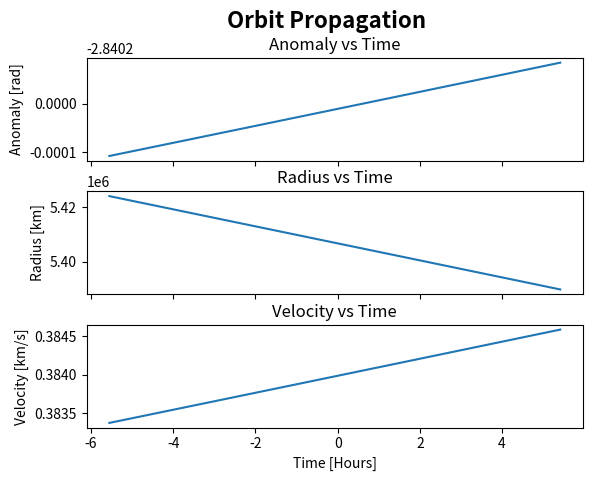
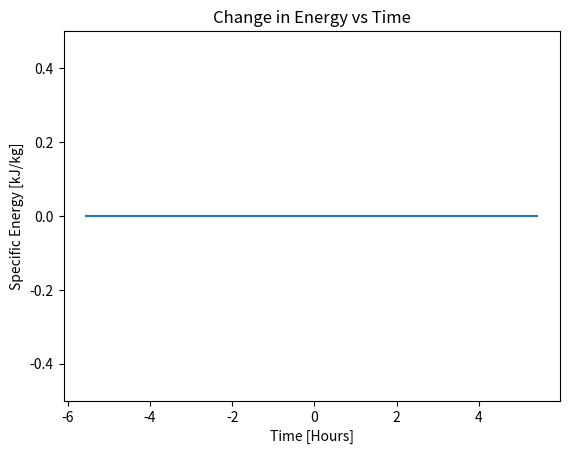

Write the Python code that produced these figures, in order.
import numpy as np
import numpy.linalg as lg
import math
import matplotlib.pyplot as plt

# constants
MU = 398600.4415  # DU^3/TU^2

def hyper_orbit_prop(time_series, n, e, t_p):
    # allocate memory for anomalies
    F = np.empty(np.size(time_series))
    M = np.empty(np.size(time_series))
    θ = np.empty(np.size(time_series))
    e_norm = lg.norm(e)
    # Helper Functions
    def f(x, m_e):
        return -x+e_norm*np.sinh(x)-m_e
    def df(x):
        return -1+e_norm*np.cosh(x)
    # propagate through the time series
    for i in range(np.size(time_series)):
        M[i] = n*(time_series[i]-t_p)  # mean anomaly for this time step
        if M[i] < math.pi:  # inital guess based on mean anomaly
            guess = M[i]+e_norm/2
        else:
            guess = M[i]-e_norm/2
        it = 0
        error = 100.0
        while error > 10**-10 and it <= 50:  # newton raphson to find eccentric anomaly
            F[i] = guess-f(guess, M[i])/df(guess)
            error = np.abs((F[i]-guess)/F[i])
            guess = F[i]
            it = it+1
        θ[i] = 2*math.atan2(np.sqrt(e_norm+1)*np.tanh(F[i]/2), np.sqrt(e_norm-1))  # find anomaly from eccentric anomaly
    return θ, F, M

# Initial conditions
r_0 = [0, 39991, -52979]  # km
v_0 = [0, 0, 3.5511]  # km/s

# a
r_0_norm = lg.norm(r_0)
v_0_norm = lg.norm(v_0)
h = np.cross(r_0, v_0)
e = np.cross(v_0, h)/MU - np.divide(r_0, r_0_norm)
e_norm = lg.norm(e)
if e_norm == 0:
    print('a. It is a circular orbit')
    print("e is "+str(e_norm))
elif e_norm < 1:
    print("a. It is an elliptical orbit")
    print("e is "+str(e_norm))
elif e_norm == 1:
    print("a. It is a parabolic orbit")
    print("e is "+str(e_norm))
elif e_norm > 1:
    print("a. It is a hyperbolic orbit")
    print("e is "+str(e_norm))

# b
h_norm = lg.norm(h)
k = (h_norm*h_norm)/(r_0_norm*MU) - 1
theta_0 = np.arccos(k/e_norm)  # anomaly at initial condition
if np.dot(r_0, v_0) < 0:
    theta_0 = 2*math.pi - theta_0
print("b. Anomaly at t_0 is "+str(theta_0))
F_0 = 2*math.atan2(np.sqrt(e_norm+1)*np.tanh(theta_0/2), np.sqrt(e_norm-1))
print("Eccentric Anomaly at t_0 is: "+str(F_0))
M_h_0 = -F_0+e_norm*np.sinh(F_0)
print("Mean Anomaly at t_0 is: "+str(M_h_0))

# c
a = h_norm**2/MU*(e_norm**2-1)**-1
n = np.sqrt(MU/math.pow(a, 3))
t_p = M_h_0/n
print("c. t_p is: "+str(t_p))

# d
t = np.arange(-20000, 20000, 500)
t_hour = np.divide(t, 3600)
theta, E, M = hyper_orbit_prop(t, n, e, t_p)
print("Anomaly at t=10000 is: "+str(theta[60]))
r = np.multiply((h_norm*h_norm/MU), np.divide(1, (1+np.multiply(e_norm, np.cos(theta)))))  # orbit equation
a = (r[8]*(1+e_norm*np.cos(theta[8])))/(1-e_norm*e_norm)  # use any r and theta paring to find a
v = np.sqrt(MU*(np.divide(2, r))-1/a)  # use r and a to find v, from vis-viva
KE = 0.5*np.square(v)
PE = -np.divide(MU, r)
TE = KE+PE
dTE = TE - (KE[0]+PE[0])
fig, axs = plt.subplots(3, sharex=True, gridspec_kw={'hspace': .3})
axs[0].plot(t_hour, theta)
axs[0].set_title("Anomaly vs Time")
axs[0].set_ylabel("Anomaly [rad]")
axs[1].plot(t_hour, r)
axs[1].set_title("Radius vs Time")
axs[1].set_ylabel("Radius [km]")
axs[2].plot(t_hour, v)
axs[2].set_title("Velocity vs Time")
axs[2].set_ylabel("Velocity [km/s]")
plt.xlabel('Time [Hours]')
fig.suptitle('Orbit Propagation', fontsize=16, fontweight='bold')
plt.figure(2)
plt.plot(t_hour, dTE)
plt.title("Change in Energy vs Time")
plt.xlabel('Time [Hours]')
plt.ylabel('Specific Energy [kJ/kg]')
plt.ylim([-0.5, 0.5])
plt.show()
